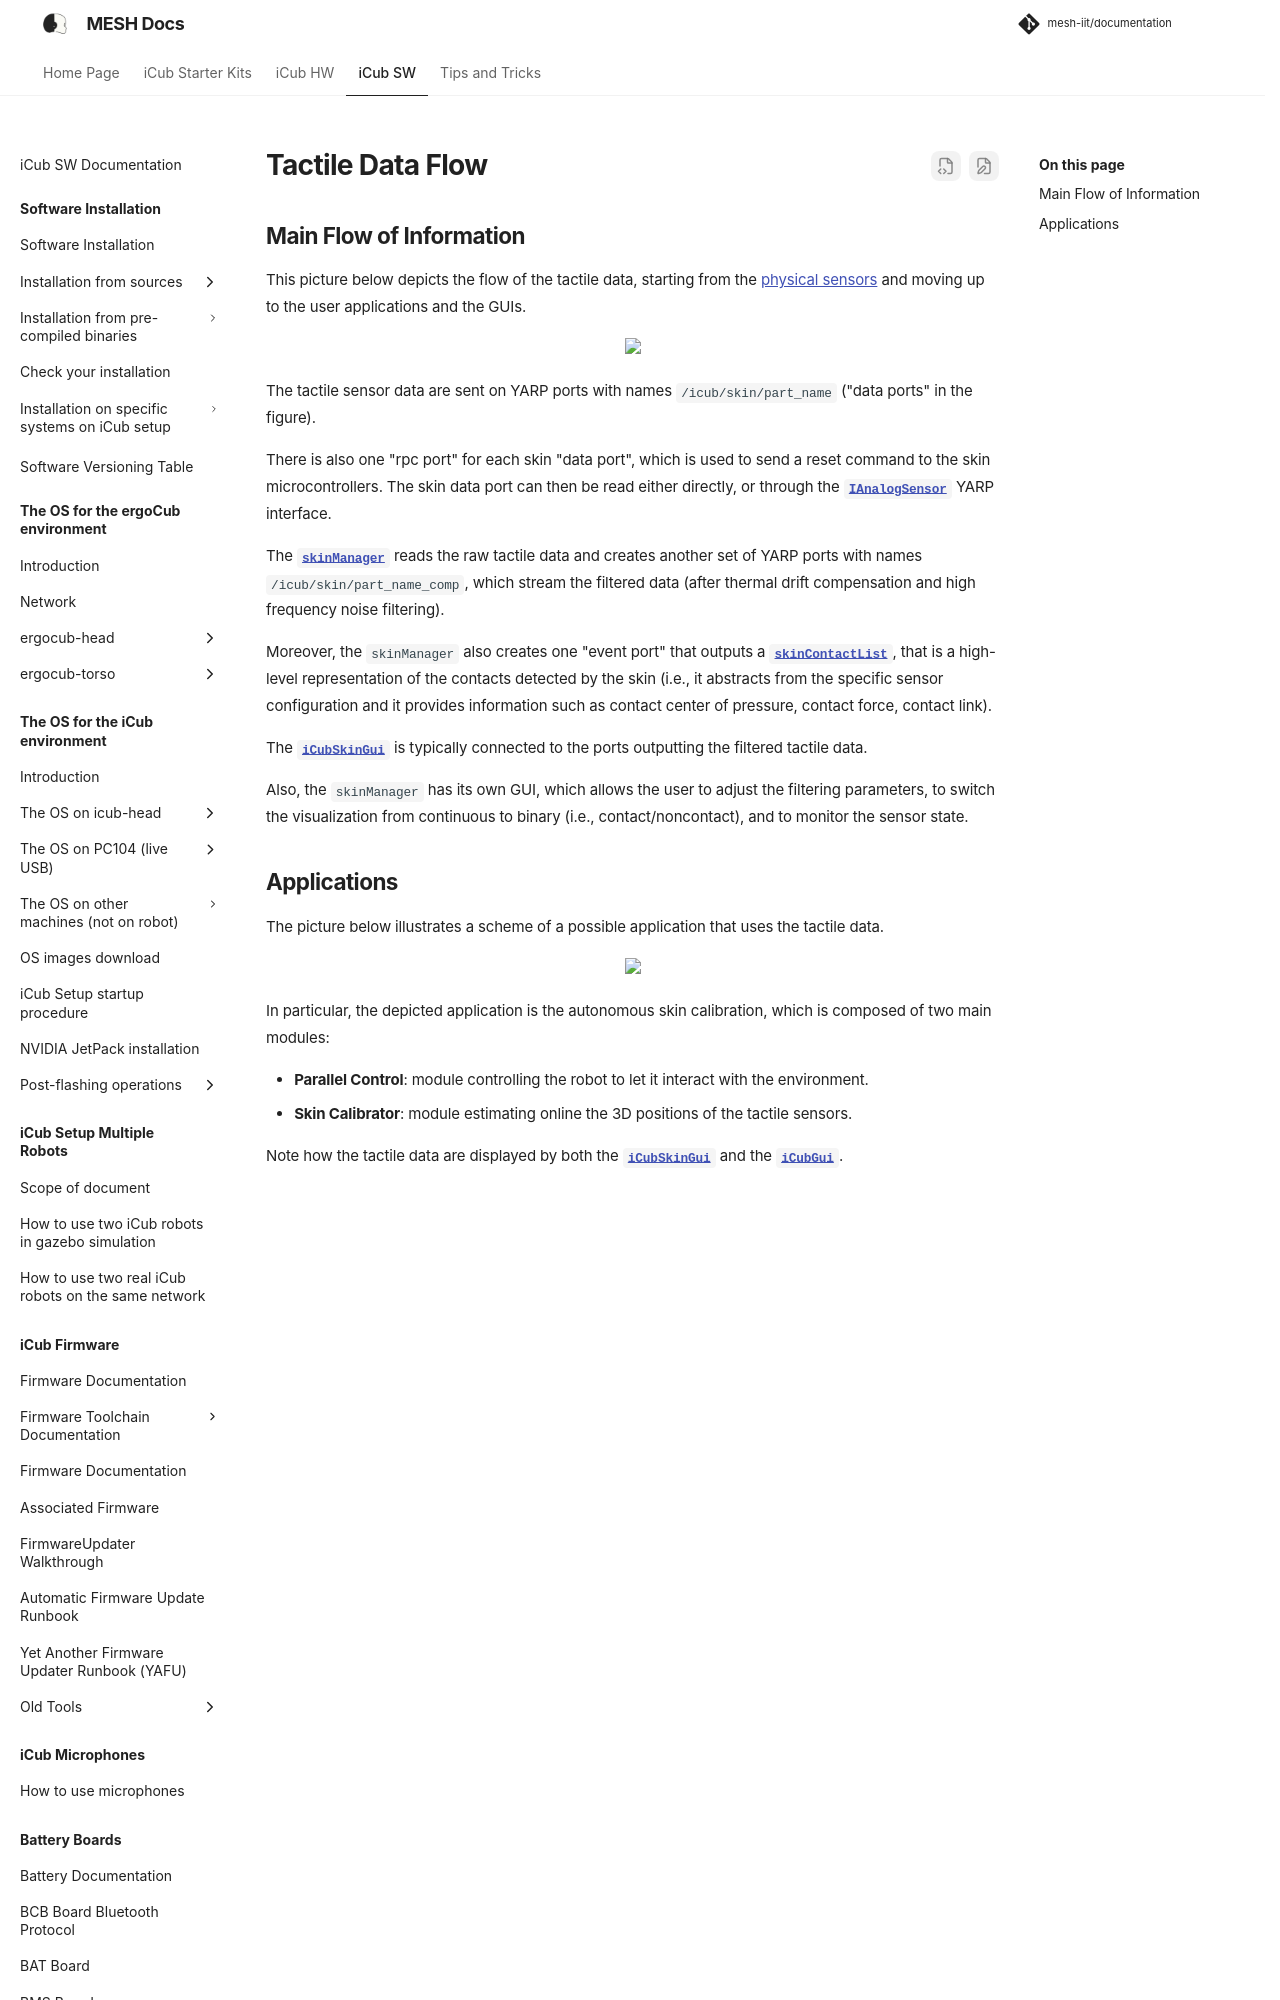

repository: martinaxgloria/documentation · page: tactile_sensors/software/dataflow/index.html · generator: mkdocs

# Tactile Data Flow

## Main Flow of Information
This picture below depicts the flow of the tactile data, starting from the [physical sensors](../hardware/physical_sensors.md) and moving up to the user applications and the GUIs.

<p align="center">
    <img  src ="../img/skin-yarp-network.png" width="700">
</p>

The tactile sensor data are sent on YARP ports with names `/icub/skin/part_name` ("data ports" in the figure).

There is also one "rpc port" for each skin "data port", which is used to send a reset command to the skin microcontrollers. The skin data port can then be read either directly, or through the [**`IAnalogSensor`**](https://yarp.it/latest/classyarp_1_1dev_1_1IAnalogSensor.html) YARP interface.

The [**`skinManager`**](https://robotology.github.io/robotology-documentation/doc/html/group__icub__skinManager.html) reads the raw tactile data and creates another set of YARP ports with names `/icub/skin/part_name_comp`, which stream the filtered data (after thermal drift compensation and high frequency noise filtering).

Moreover, the `skinManager` also creates one "event port" that outputs a [**`skinContactList`**](https://robotology.github.io/robotology-documentation/doc/html/classiCub_1_1skinDynLib_1_1skinContactList.html), that is a high-level representation of the contacts detected by the skin (i.e., it abstracts from the specific sensor configuration and it provides information such as contact center of pressure, contact force, contact link).
